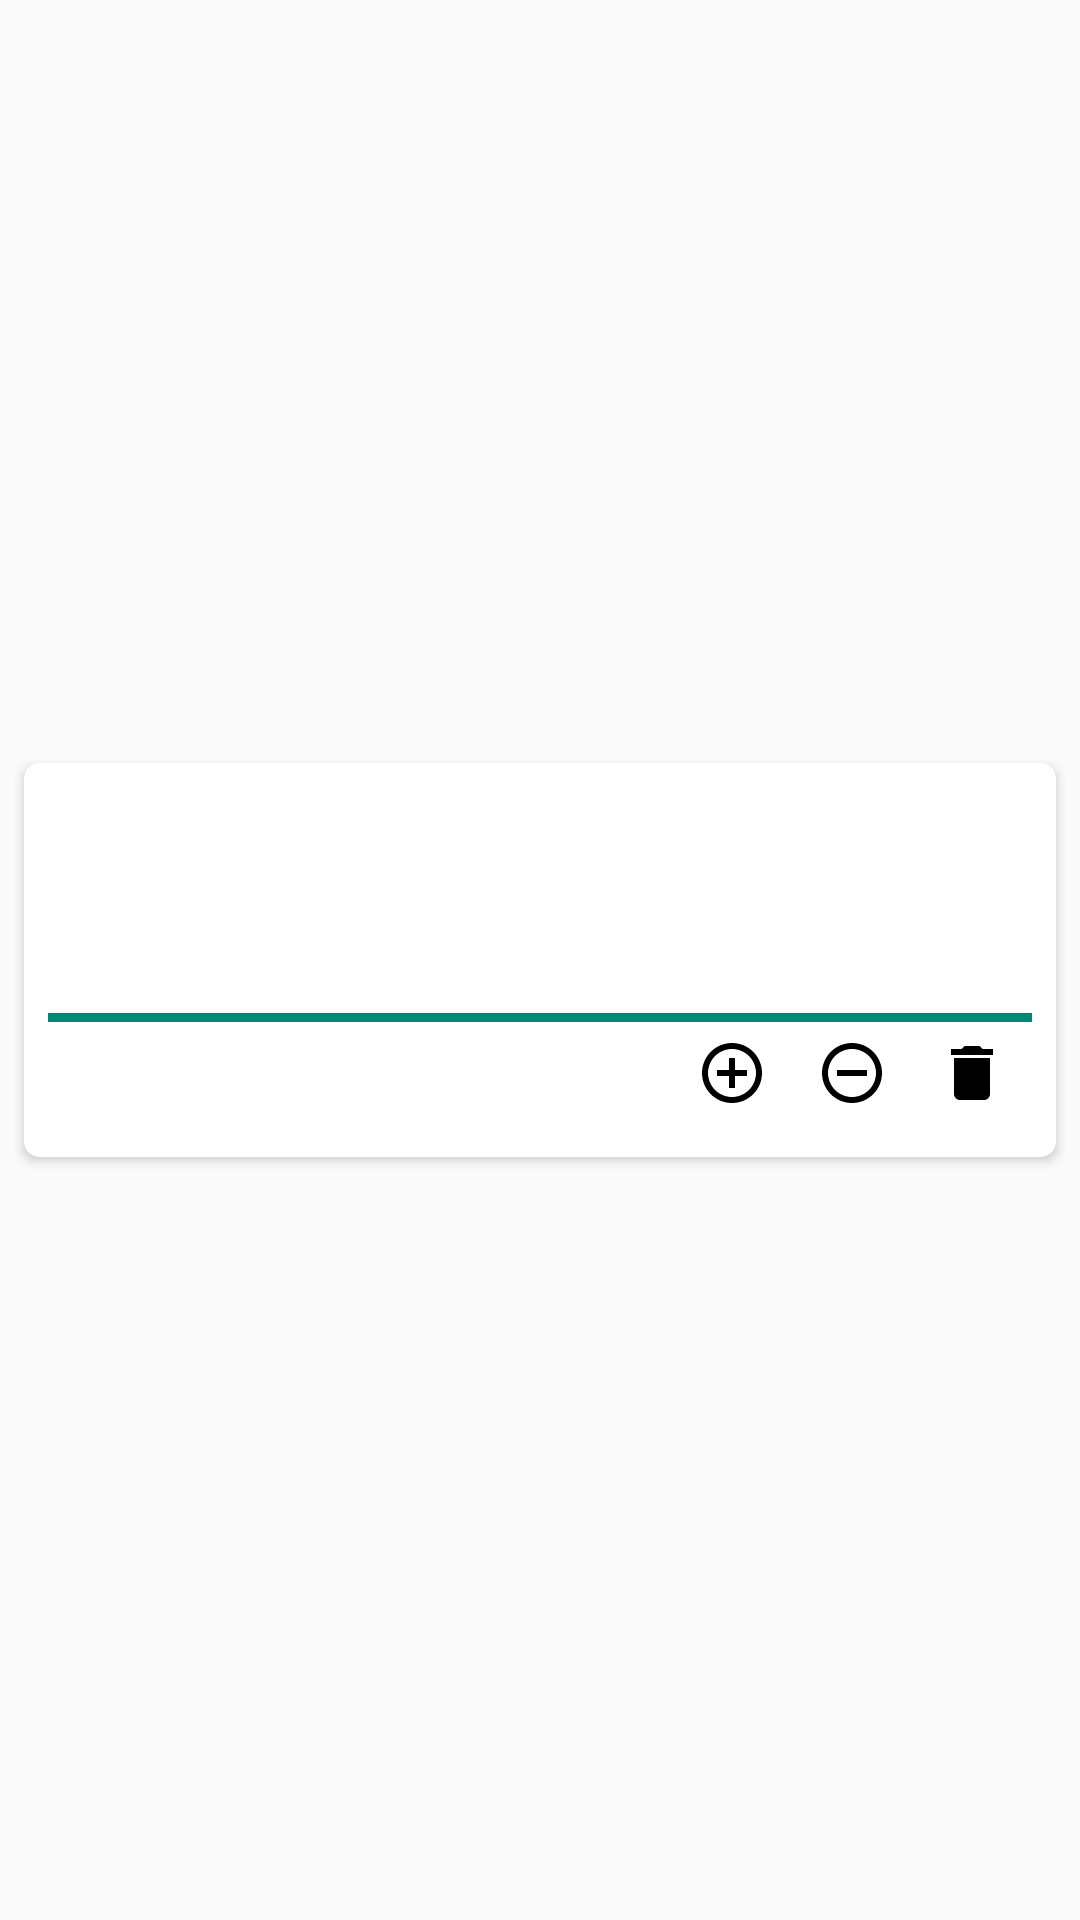

This screen was rendered from an Android layout file. Write that file and the resources it references.
<!-- AndroidManifest.xml: application theme AppTheme -->
<!-- res/layout/main_card_view.xml -->
<?xml version="1.0" encoding="utf-8"?>
<LinearLayout
    xmlns:android="http://schemas.android.com/apk/res/android"
    xmlns:card_view="http://schemas.android.com/apk/res-auto"
    xmlns:tools="http://schemas.android.com/tools"
    android:layout_width="wrap_content"
    android:layout_height="wrap_content">

    <android.support.v7.widget.CardView
        android:layout_width="wrap_content"
        android:layout_height="wrap_content"
        android:layout_gravity="center"
        android:layout_margin="8dp"
        card_view:cardCornerRadius="5dp"
        card_view:contentPadding="8dp">

        <RelativeLayout
            android:layout_width="match_parent"
            android:layout_height="wrap_content"
            android:background="@drawable/layout_bg">

            <TextView
                android:id="@+id/main_card_title"
                android:layout_width="wrap_content"
                android:layout_height="wrap_content"
                android:layout_alignParentTop="true"
                android:layout_centerVertical="true"
                android:layout_marginStart="8dp"
                android:textStyle="bold"
                android:textSize="18sp"
                tools:text="Nome"/>

            <TextView
                android:id="@+id/main_card_percent"
                android:layout_width="wrap_content"
                android:layout_height="wrap_content"
                android:layout_below="@id/main_card_title"
                android:layout_margin="16dp"
                android:gravity="center"
                android:textColor="@color/colorPrimaryDark"
                android:textStyle="italic"
                tools:text="Chances"/>

            <TextView
                android:id="@+id/main_card_quantidade"
                android:layout_width="wrap_content"
                android:layout_height="wrap_content"
                android:layout_below="@id/main_card_title"
                android:layout_margin="16dp"
                android:layout_toEndOf="@+id/main_card_percent"
                android:gravity="center"
                android:textColor="@color/colorPrimaryDark"
                android:textStyle="italic"
                tools:text="Quantidade"/>

            <View
                android:id="@+id/color_bar"
                android:layout_width="match_parent"
                android:layout_height="3dp"
                android:background="@color/colorPrimary"
                android:layout_below="@id/main_card_quantidade"/>

            <ImageButton
                android:id="@+id/main_card_more"
                android:layout_width="wrap_content"
                android:layout_height="wrap_content"
                android:layout_below="@id/main_card_percent"
                android:layout_toStartOf="@+id/main_card_minus"
                android:background="?selectableItemBackground"
                android:contentDescription="@string/more_view"
                android:padding="8dp"
                android:src="@drawable/ic_add_circle_outline_black_24dp"/>

            <ImageButton
                android:id="@+id/main_card_minus"
                android:layout_width="wrap_content"
                android:layout_height="wrap_content"
                android:layout_below="@id/main_card_percent"
                android:layout_toStartOf="@+id/main_card_delete"
                android:background="?selectableItemBackground"
                android:contentDescription="@string/minus_view"
                android:padding="8dp"
                android:src="@drawable/ic_remove_circle_outline_black_24dp"/>

            <ImageButton
                android:id="@id/main_card_delete"
                android:layout_width="wrap_content"
                android:layout_height="wrap_content"
                android:layout_alignParentEnd="true"
                android:layout_below="@id/main_card_percent"
                android:background="?selectableItemBackground"
                android:contentDescription="@string/delete_view"
                android:padding="8dp"
                android:src="@drawable/ic_delete_black_24dp"/>


        </RelativeLayout>

    </android.support.v7.widget.CardView>
</LinearLayout>
<!-- resources referenced by this layout -->
<resources>
  <color name="colorPrimary">#008577</color>
  <color name="colorPrimaryDark">#00574B</color>
  <!-- drawable ic_add_circle_outline_black_24dp (drawable) -->
  <vector xmlns:android="http://schemas.android.com/apk/res/android"
          android:width="24dp"
          android:height="24dp"
          android:viewportWidth="24.0"
          android:viewportHeight="24.0">
      <path
          android:fillColor="@color/colorCityBlack"
          android:pathData="M13,7h-2v4L7,11v2h4v4h2v-4h4v-2h-4L13,7zM12,2C6.48,2 2,6.48 2,12s4.48,10 10,10 10,-4.48 10,-10S17.52,2 12,2zM12,20c-4.41,0 -8,-3.59 -8,-8s3.59,-8 8,-8 8,3.59 8,8 -3.59,8 -8,8z"/>
  </vector>
  <!-- drawable ic_delete_black_24dp (drawable) -->
  <vector xmlns:android="http://schemas.android.com/apk/res/android"
          android:width="24dp"
          android:height="24dp"
          android:viewportWidth="24.0"
          android:viewportHeight="24.0">
      <path
          android:fillColor="@color/colorCityBlack"
          android:pathData="M6,19c0,1.1 0.9,2 2,2h8c1.1,0 2,-0.9 2,-2V7H6v12zM19,4h-3.5l-1,-1h-5l-1,1H5v2h14V4z"/>
  </vector>
  <!-- drawable ic_remove_circle_outline_black_24dp (drawable) -->
  <vector xmlns:android="http://schemas.android.com/apk/res/android"
          android:width="24dp"
          android:height="24dp"
          android:viewportWidth="24.0"
          android:viewportHeight="24.0">
      <path
          android:fillColor="@color/colorCityBlack"
          android:pathData="M7,11v2h10v-2L7,11zM12,2C6.48,2 2,6.48 2,12s4.48,10 10,10 10,-4.48 10,-10S17.52,2 12,2zM12,20c-4.41,0 -8,-3.59 -8,-8s3.59,-8 8,-8 8,3.59 8,8 -3.59,8 -8,8z"/>
  </vector>
  <!-- drawable layout_bg (drawable) -->
  <?xml version="1.0" encoding="utf-8"?>
  <shape xmlns:android="http://schemas.android.com/apk/res/android">
      <solid android:color="@color/colorWhite"/>
      
      <corners android:radius="5dp"/>
      <padding android:left="0dp" android:top="0dp" android:right="0dp" android:bottom="0dp" />
  </shape>
  <string name="delete_view">Apaga a Cidade</string>
  <string name="minus_view">Decrementa a quantidade da Cidade</string>
  <string name="more_view">Incrementa a quantidade da Cidade</string>
  <style name="AppTheme" parent="Theme.AppCompat.Light.DarkActionBar">
          
          <item name="colorPrimary">@color/colorPrimary</item>
          <item name="colorPrimaryDark">@color/colorPrimaryDark</item>
          <item name="colorAccent">@color/colorAccent</item>
      </style>
  <color name="colorCityBlack">#000000</color>
  <color name="colorWhite">#FFFFFF</color>
  <color name="colorAccent">#D81B60</color>
</resources>
